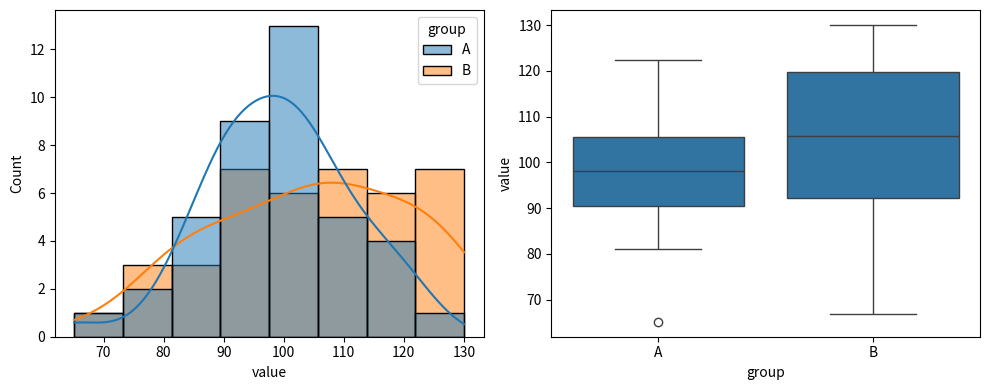

Recreate this plot in Python.
# 02 — Seaborn distribution plots
# Run: python 02_distribution_plots.py

import matplotlib
matplotlib.use("Agg")
import matplotlib.pyplot as plt
import seaborn as sns
import pandas as pd
import numpy as np
import os

rng = np.random.default_rng(0)
df = pd.DataFrame({
    "value": rng.normal(100, 15, 80),
    "group": ["A"] * 40 + ["B"] * 40,
})

fig, axes = plt.subplots(1, 2, figsize=(10, 4))
sns.histplot(data=df, x="value", hue="group", ax=axes[0], kde=True)
sns.boxplot(data=df, x="group", y="value", ax=axes[1])
plt.tight_layout()
plt.savefig("seaborn_dist.png")
plt.close()
os.remove("seaborn_dist.png")
print("distribution plots OK")
